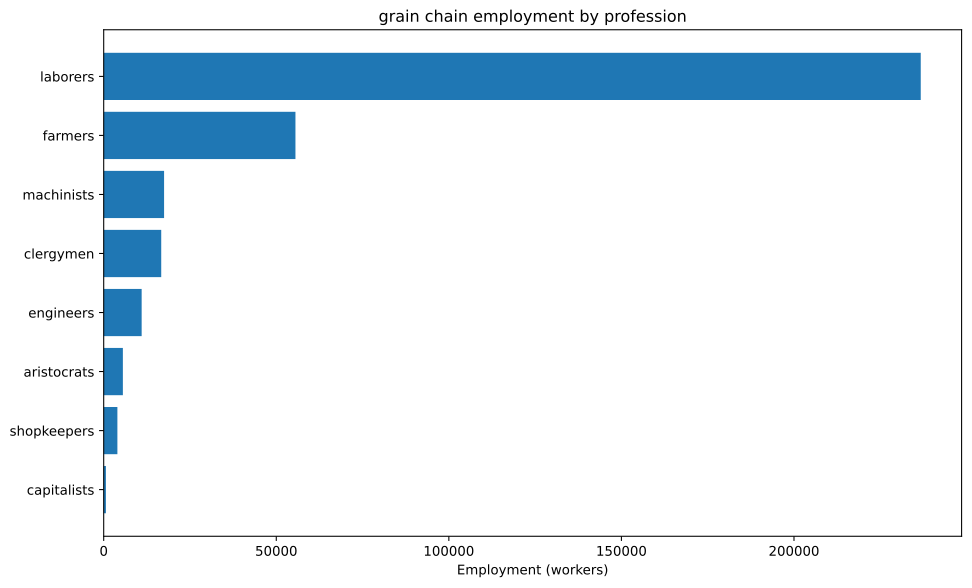

Data behind this chart, as committed beside it:
config, building, profession, employment
building_tooling_workshops+pm_steel+pm_a…, building_tooling_workshops, engineers, 616.6
building_tooling_workshops+pm_steel+pm_a…, building_tooling_workshops, laborers, 3699
building_tooling_workshops+pm_steel+pm_a…, building_tooling_workshops, machinists, 1233
building_tooling_workshops+pm_steel+pm_a…, building_tooling_workshops, shopkeepers, 616.6
building_chemical_plants+pm_improved_fer…, building_chemical_plants, capitalists, 524.2
building_chemical_plants+pm_improved_fer…, building_chemical_plants, engineers, 5242
building_chemical_plants+pm_improved_fer…, building_chemical_plants, laborers, 10484
building_chemical_plants+pm_improved_fer…, building_chemical_plants, machinists, 7863
building_chemical_plants+pm_improved_fer…, building_chemical_plants, capitalists, 90.43
building_chemical_plants+pm_improved_fer…, building_chemical_plants, engineers, 1583
building_chemical_plants+pm_improved_fer…, building_chemical_plants, laborers, 1809
building_chemical_plants+pm_improved_fer…, building_chemical_plants, machinists, 1356
building_steel_mills+pm_open_hearth_proc…, building_steel_mills, capitalists, 20.78
building_steel_mills+pm_open_hearth_proc…, building_steel_mills, engineers, 155.9
building_steel_mills+pm_open_hearth_proc…, building_steel_mills, laborers, 519.6
building_steel_mills+pm_open_hearth_proc…, building_steel_mills, machinists, 259.8
building_motor_industry+pm_steam_engines…, building_motor_industry, capitalists, 0.9248
building_motor_industry+pm_steam_engines…, building_motor_industry, engineers, 4.624
building_motor_industry+pm_steam_engines…, building_motor_industry, laborers, 23.12
building_motor_industry+pm_steam_engines…, building_motor_industry, machinists, 13.87
building_rye_farm+pm_fertilization+pm_no…, building_rye_farm, aristocrats, 5556
building_rye_farm+pm_fertilization+pm_no…, building_rye_farm, clergymen, 16667
building_rye_farm+pm_fertilization+pm_no…, building_rye_farm, farmers, 55556
building_rye_farm+pm_fertilization+pm_no…, building_rye_farm, laborers, 200000
building_coal_mine+pm_condensing_engine_…, building_coal_mine, engineers, 573.7
building_coal_mine+pm_condensing_engine_…, building_coal_mine, laborers, 3442
building_coal_mine+pm_condensing_engine_…, building_coal_mine, machinists, 1147
building_coal_mine+pm_condensing_engine_…, building_coal_mine, shopkeepers, 573.7
building_iron_mine+pm_condensing_engine_…, building_iron_mine, engineers, 1269
building_iron_mine+pm_condensing_engine_…, building_iron_mine, laborers, 7616
building_iron_mine+pm_condensing_engine_…, building_iron_mine, machinists, 2539
building_iron_mine+pm_condensing_engine_…, building_iron_mine, shopkeepers, 1269
building_sulfur_mine+pm_condensing_engin…, building_sulfur_mine, engineers, 1322
building_sulfur_mine+pm_condensing_engin…, building_sulfur_mine, laborers, 7932
building_sulfur_mine+pm_condensing_engin…, building_sulfur_mine, machinists, 2644
building_sulfur_mine+pm_condensing_engin…, building_sulfur_mine, shopkeepers, 1322
building_power_plant+pm_hydroelectric_pl…, building_power_plant, capitalists, 3.699
building_power_plant+pm_hydroelectric_pl…, building_power_plant, engineers, 44.39
building_power_plant+pm_hydroelectric_pl…, building_power_plant, laborers, 92.48
building_power_plant+pm_hydroelectric_pl…, building_power_plant, machinists, 66.59
building_logging_camp+pm_electric_saw_mi…, building_logging_camp, engineers, 185
building_logging_camp+pm_electric_saw_mi…, building_logging_camp, laborers, 1110
building_logging_camp+pm_electric_saw_mi…, building_logging_camp, machinists, 369.9
building_logging_camp+pm_electric_saw_mi…, building_logging_camp, shopkeepers, 185
